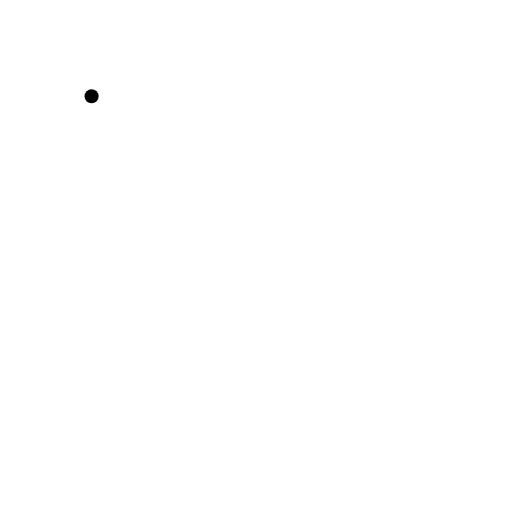
t = 0.00 s
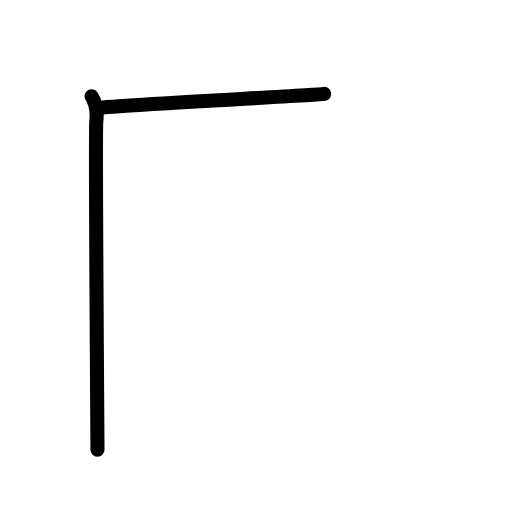
t = 1.19 s
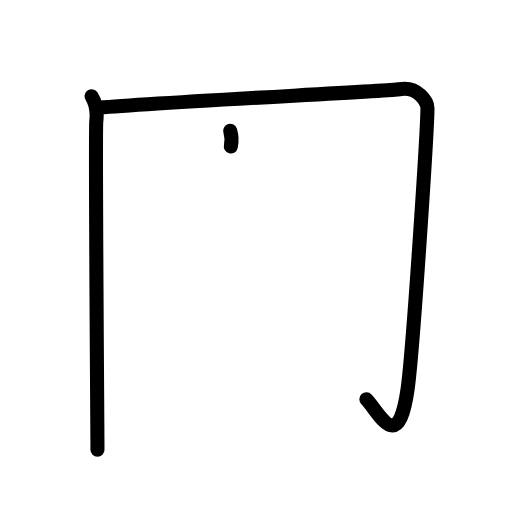
t = 2.38 s
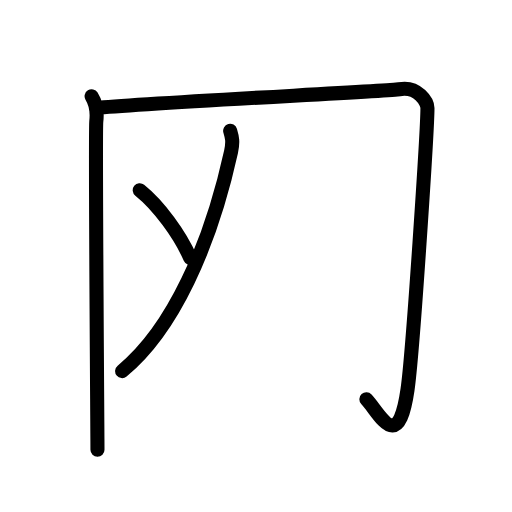
t = 3.50 s
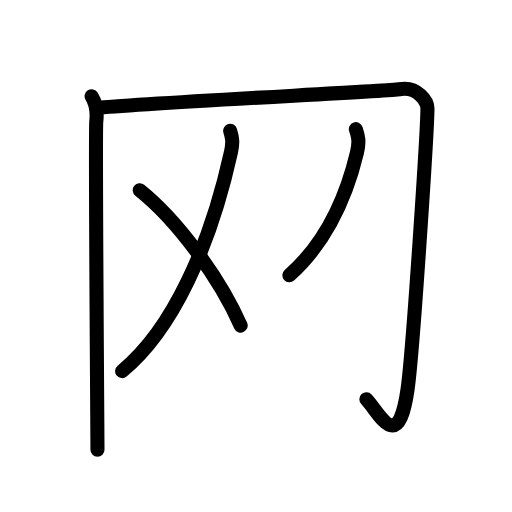
t = 4.75 s
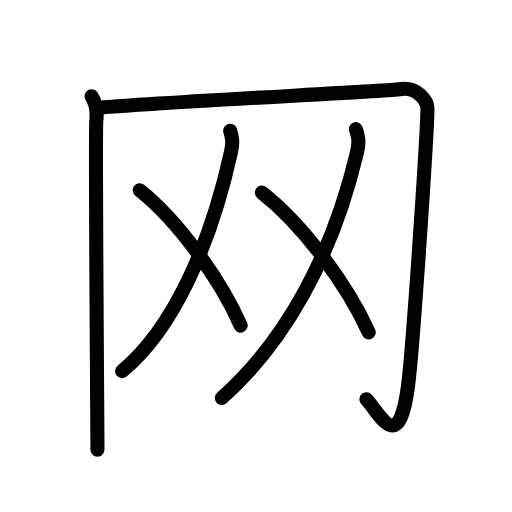
t = 6.00 s

The animated SVG that drew these frames (rendered in a browser with its animation timeline set to each time). Animation: 16 SMIL elements (animate=16); one cycle of 6.00 s.

<?xml version="1.0" encoding="UTF-8"?>
<!--
AniKanjiVG is licensed by CC-BY-SA Paul C. Sommerhoff (https://bitbucket.org/sommerhoff/anikanjivg).
AniKanjiVG uses KanjiVG which is licensed by CC-BY-SA Ulrich Apel (http://kanjivg.tagaini.net).
See also http://creativecommons.org/licenses/by-sa/3.0/
-->
<svg xmlns:kvg='http://kanjivg.tagaini.net' xmlns='http://www.w3.org/2000/svg' width='109' height='109' viewBox='0 0 109 109' style='fill:none;stroke:#000000;stroke-width:3;stroke-linecap:round;stroke-linejoin:round;' id="kvg:kanji_07f51"><g id="kvg:07f51" kvg:element="网" kvg:radical="tradit"><g id="kvg:07f51-g1" kvg:element="冂" kvg:radical="nelson"><path id="kvg:07f51-s1" kvg:type="㇑" d="M19.5,20.5c0.75,1.21,1.25,3.15,1,5.32s0.25,66.3,0.25,69.93"><animate attributeName="d" begin="0.0s" dur="1.0s" from="M19.5,20.5C19.5,20.5,19.5,20.5,19.5,20.5" to="M19.5,20.5c0.75,1.21,1.25,3.15,1,5.32s0.25,66.3,0.25,69.93" />
</path>
<path id="kvg:07f51-s2" kvg:type="㇕" d="M20.5,23c9.5-1,62.63-3.65,64.5-4c4-0.75,6,2.75,6,4c0,4.5-3.09,52.05-4.25,60c-2,13.75-5.75,5.25-8.75,2"><animate attributeName="d" begin="1.0s" dur="0.25s" from="M20.5,23C20.5,23,20.5,23,20.5,23" to="M20.5,23c9.5-1,62.63-3.65,64.5-4" />
<animate attributeName="d" begin="1.25s" dur="0.25s" from="M20.5,23c9.5-1,62.63-3.65,64.5-4c0,0,0,0,0,0,0" to="M20.5,23c9.5-1,62.63-3.65,64.5-4c4-0.75,6,2.75,6,4" />
<animate attributeName="d" begin="1.5s" dur="0.25s" from="M20.5,23c9.5-1,62.63-3.65,64.5-4c4-0.75,6,2.75,6,4c0,0,0,0,0,0,0" to="M20.5,23c9.5-1,62.63-3.65,64.5-4c4-0.75,6,2.75,6,4c0,4.5-3.09,52.05-4.25,60" />
<animate attributeName="d" begin="1.75s" dur="0.25s" from="M20.5,23c9.5-1,62.63-3.65,64.5-4c4-0.75,6,2.75,6,4c0,4.5-3.09,52.05-4.25,60c0,0,0,0,0,0,0" to="M20.5,23c9.5-1,62.63-3.65,64.5-4c4-0.75,6,2.75,6,4c0,4.5-3.09,52.05-4.25,60c-2,13.75-5.75,5.25-8.75,2" />
<animate attributeName="d" begin="0s" dur="1.0s" from="M-100,-100" to="M-100,-100" />
</path>
</g>
<g id="kvg:07f51-g2" kvg:element="乂"><g id="kvg:07f51-g3" kvg:element="丿"><path id="kvg:07f51-s3" kvg:type="㇒" d="M49,27.84c0.37,1.26,0.68,2.21,0.19,4.45C44.79,52.25,36.81,70.14,26,79"><animate attributeName="d" begin="2.0s" dur="0.5s" from="M49,27.84C49,27.84,49,27.84,49,27.84" to="M49,27.84c0.37,1.26,0.68,2.21,0.19,4.45" />
<animate attributeName="d" begin="2.5s" dur="0.5s" from="M49,27.84c0.37,1.26,0.68,2.21,0.19,4.45c0,0,0,0,0,0,0" to="M49,27.84c0.37,1.26,0.68,2.21,0.19,4.45C44.79,52.25,36.81,70.14,26,79" />
<animate attributeName="d" begin="0s" dur="2.0s" from="M-100,-100" to="M-100,-100" />
</path>
</g>
<path id="kvg:07f51-s4" kvg:type="㇏" d="M29.75,40.5c8.17,6.53,17.16,18.95,21.49,28.81"><animate attributeName="d" begin="3.0s" dur="1.0s" from="M29.75,40.5C29.75,40.5,29.75,40.5,29.75,40.5" to="M29.75,40.5c8.17,6.53,17.16,18.95,21.49,28.81" />
<animate attributeName="d" begin="0s" dur="3.0s" from="M-100,-100" to="M-100,-100" />
</path>
</g>
<g id="kvg:07f51-g4" kvg:element="乂"><g id="kvg:07f51-g5" kvg:element="丿"><path id="kvg:07f51-s5" kvg:type="㇒" d="M75.76,27.5c0.46,1.4,0.83,2.47,0.23,4.98C70.75,54.5,60.75,72.75,47.22,84.73"><animate attributeName="d" begin="4.0s" dur="0.5s" from="M75.76,27.5C75.76,27.5,75.76,27.5,75.76,27.5" to="M75.76,27.5c0.46,1.4,0.83,2.47,0.23,4.98" />
<animate attributeName="d" begin="4.5s" dur="0.5s" from="M75.76,27.5c0.46,1.4,0.83,2.47,0.23,4.98c0,0,0,0,0,0,0" to="M75.76,27.5c0.46,1.4,0.83,2.47,0.23,4.98C70.75,54.5,60.75,72.75,47.22,84.73" />
<animate attributeName="d" begin="0s" dur="4.0s" from="M-100,-100" to="M-100,-100" />
</path>
</g>
<path id="kvg:07f51-s6" kvg:type="㇏" d="M55.75,41c8.65,6.75,18.17,19.57,22.75,29.75"><animate attributeName="d" begin="5.0s" dur="1.0s" from="M55.75,41C55.75,41,55.75,41,55.75,41" to="M55.75,41c8.65,6.75,18.17,19.57,22.75,29.75" />
<animate attributeName="d" begin="0s" dur="5.0s" from="M-100,-100" to="M-100,-100" />
</path>
</g>
</g>
</svg>
